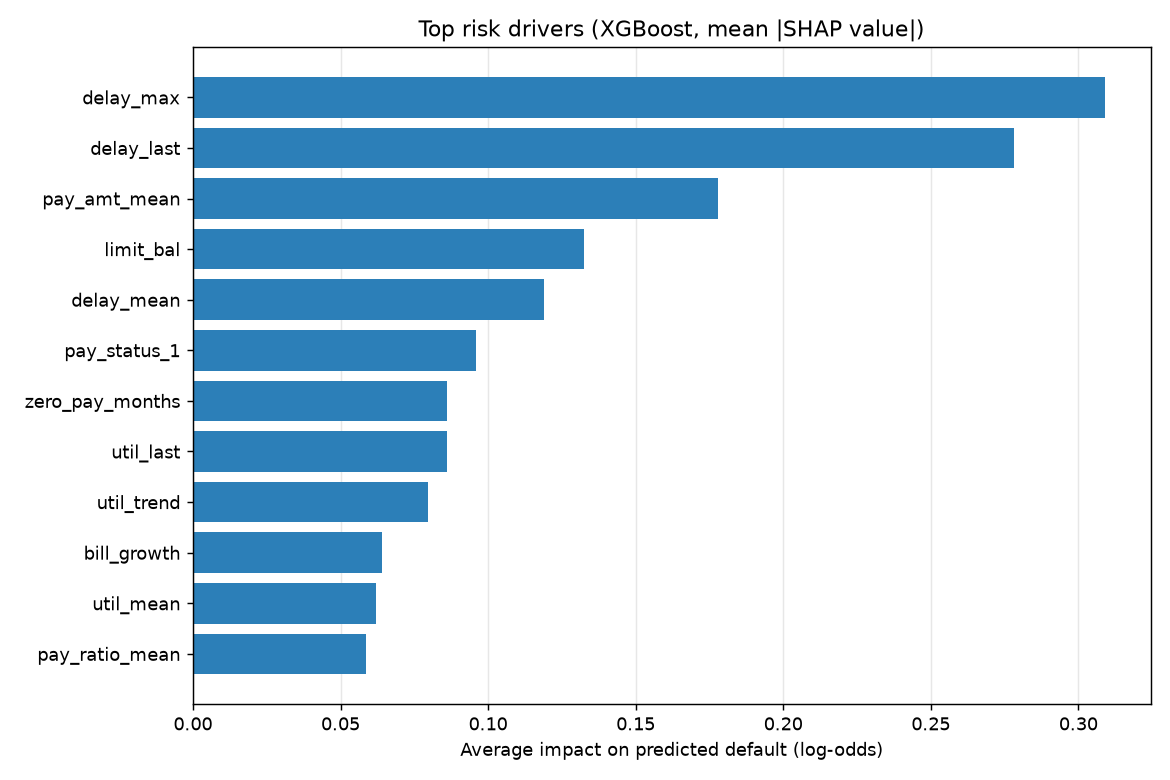

The data file committed next to this chart (first rows):
, mean_abs_shap
delay_max, 0.309
delay_last, 0.2781
pay_amt_mean, 0.1778
limit_bal, 0.1326
delay_mean, 0.1188
pay_status_1, 0.09606
zero_pay_months, 0.0861
util_last, 0.08603
util_trend, 0.0798
bill_growth, 0.06395
util_mean, 0.06202
pay_ratio_mean, 0.05873
util_max, 0.05867
married, 0.05591
pay_status_6, 0.05379
months_delayed, 0.04108
age, 0.04091
education, 0.04057
pay_ratio_last, 0.04006
months_no_use, 0.01841
pay_status_3, 0.01576
pay_status_5, 0.01279
delay_trend, 0.01158
pay_status_2, 0.01066
over_limit_months, 0.0102
pay_status_4, 0.00998
